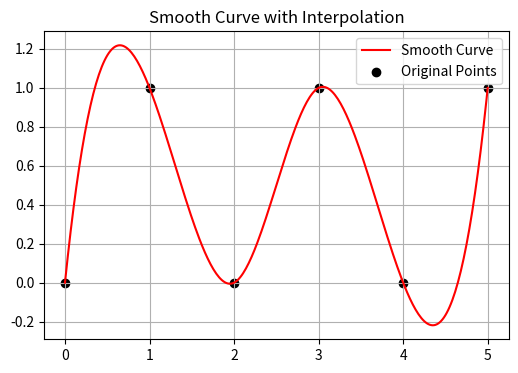

Generate this figure with matplotlib:
import numpy as np
import matplotlib.pyplot as plt
from scipy.interpolate import make_interp_spline

# Sample data (sparse)
x = np.array([0, 1, 2, 3, 4, 5])
y = np.array([0, 1, 0, 1, 0, 1])

# Interpolation
x_new = np.linspace(x.min(), x.max(), 300)  # Smooth 300-point curve
spline = make_interp_spline(x, y, k=3)  # k=3 for cubic spline
y_smooth = spline(x_new)

# Plotting
plt.figure(figsize=(6, 4))
plt.plot(x_new, y_smooth, label="Smooth Curve", color="red")
plt.scatter(x, y, color="black", label="Original Points")
plt.legend()
plt.grid(True)
plt.title("Smooth Curve with Interpolation")
plt.show()
